Run: headless pygame with SDL's dummy video driver; simulated clock (each Clock.tick advances the game by its frame time, no real sleeping); random seed 0; keys injected as events and as key.get_pressed() state; no mouse input.
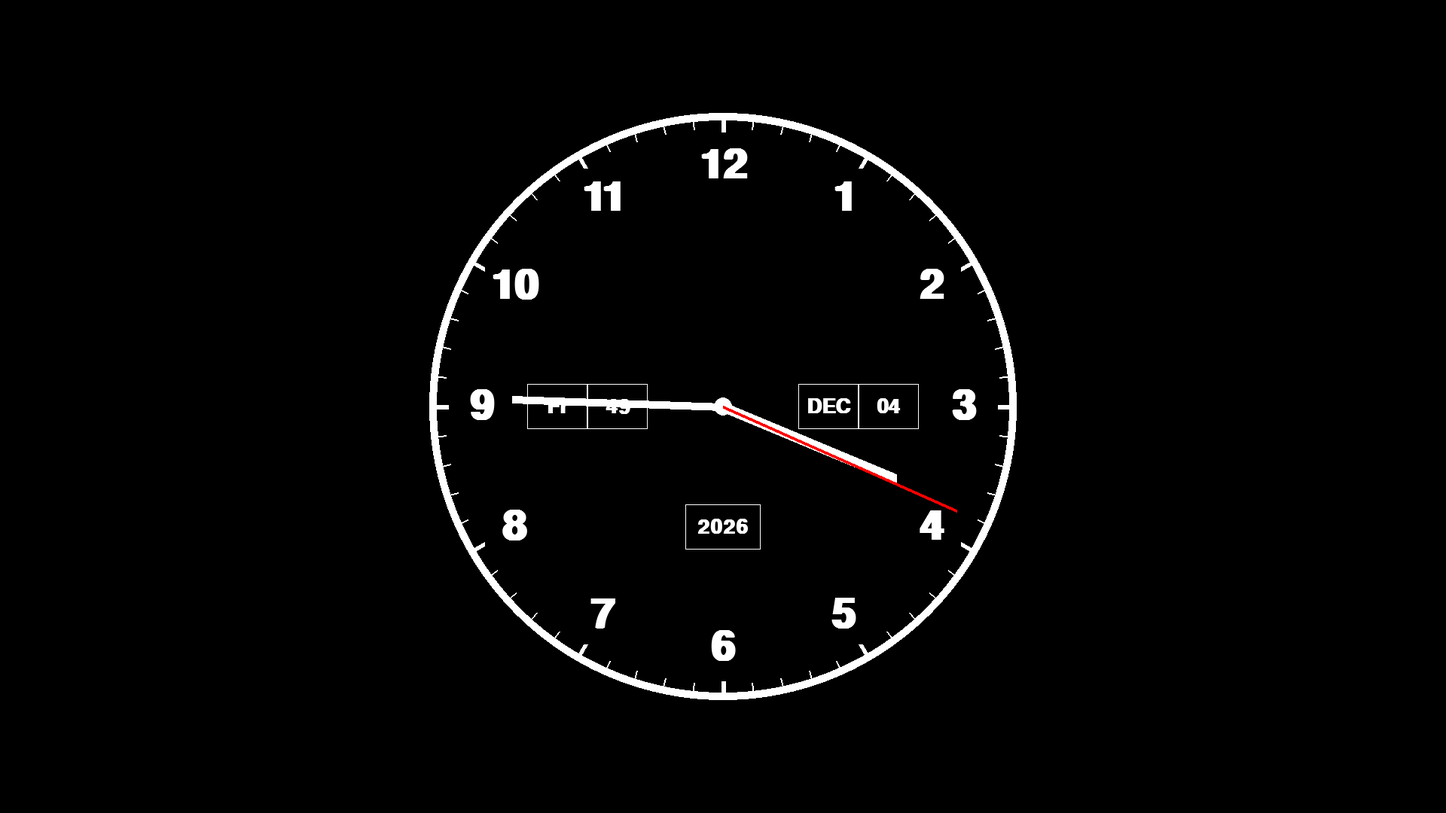
Frame 1 of 4 · flips 1–60 · no input
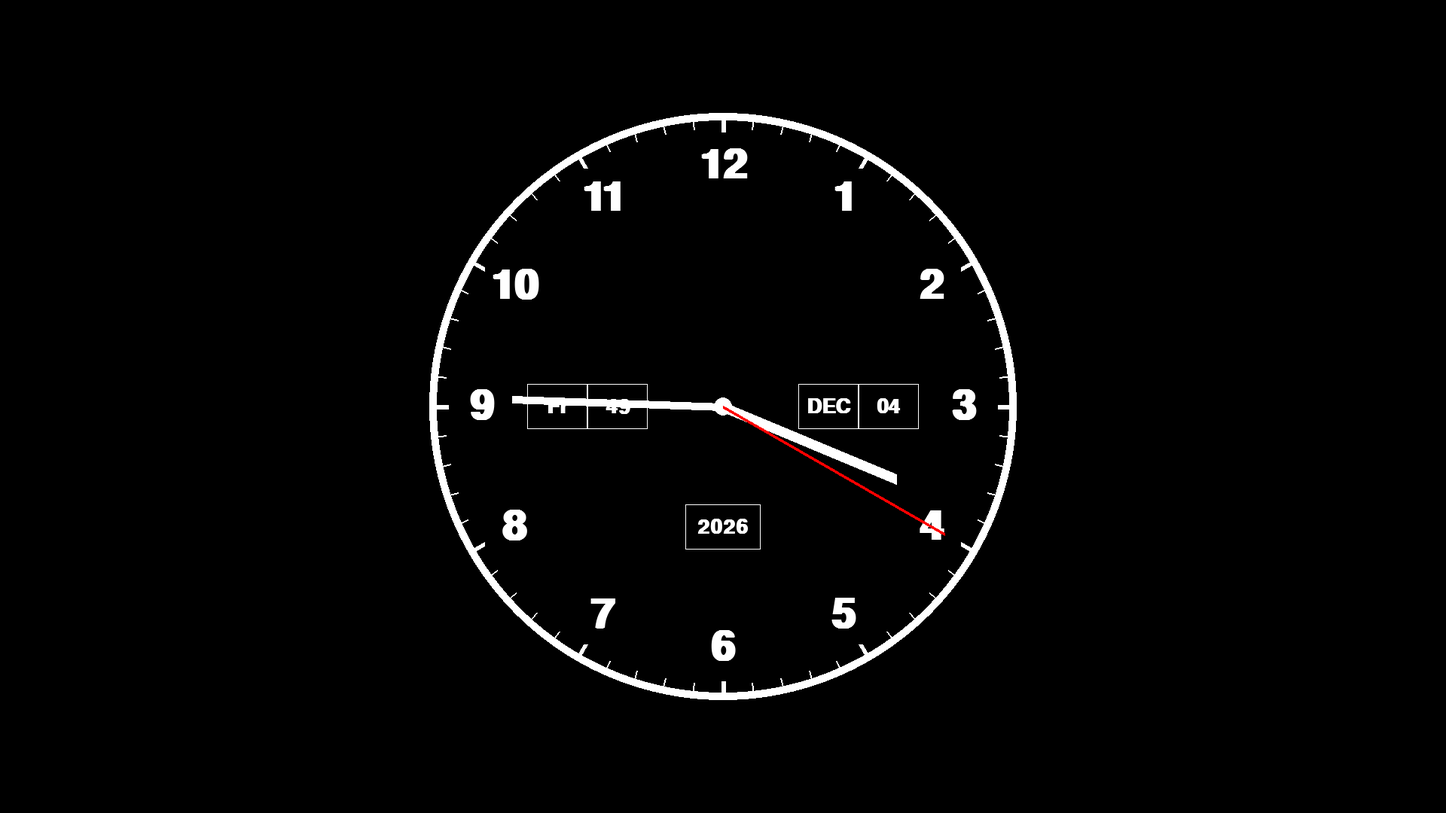
Frame 2 of 4 · flips 61–180 · tapped SPACE, RETURN · held RIGHT (→), D
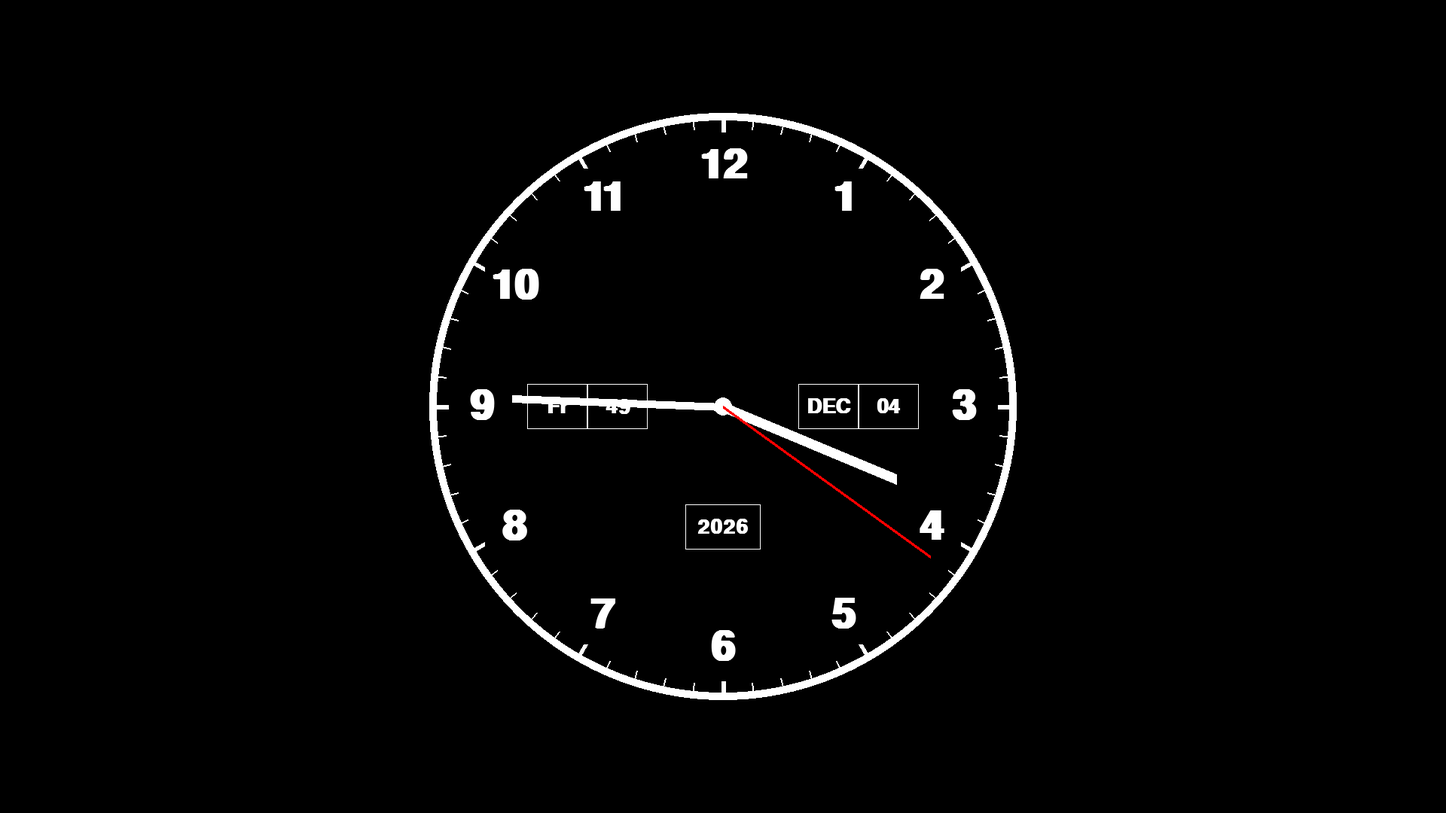
Frame 3 of 4 · flips 181–300 · held DOWN (↓), S
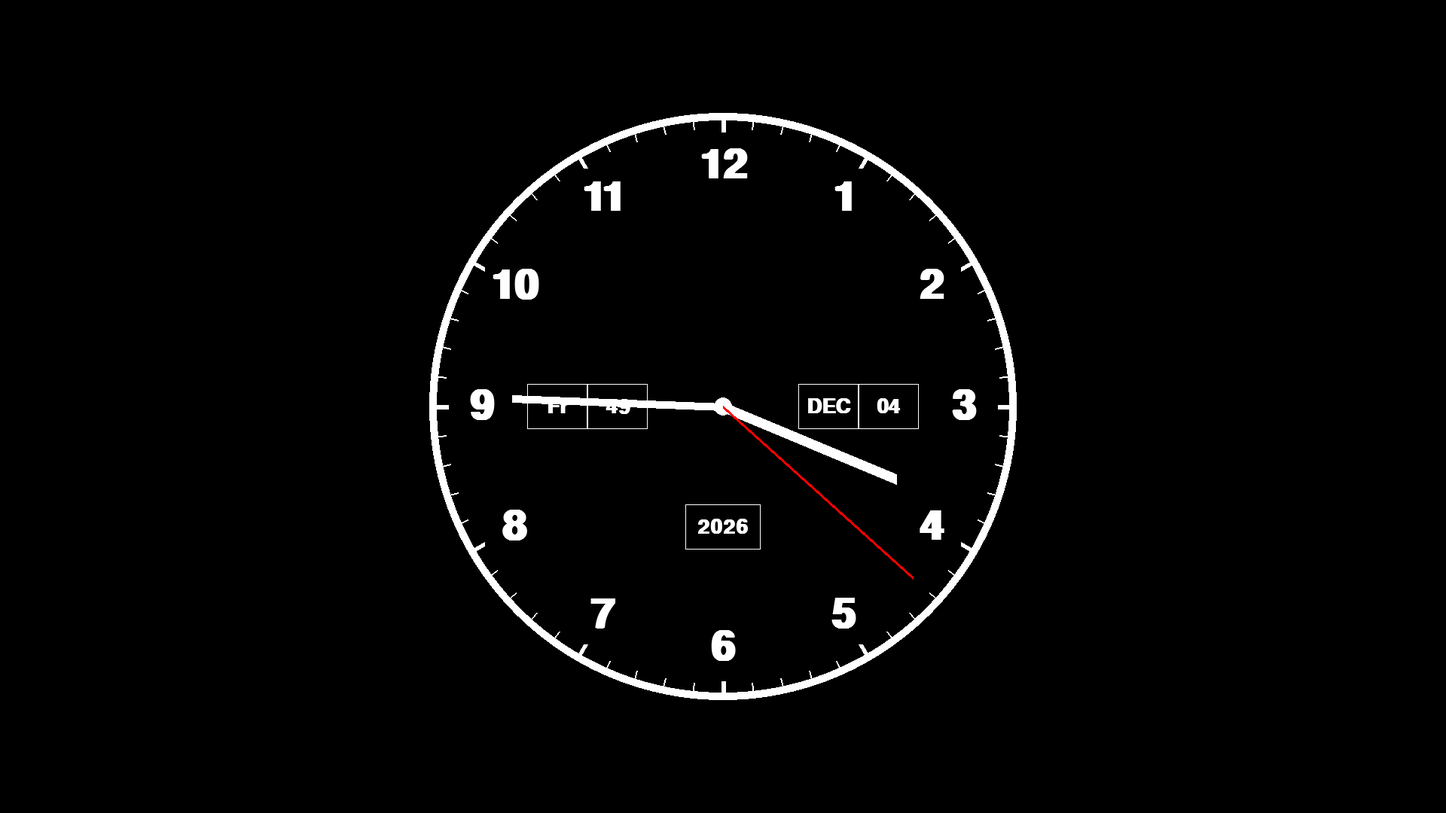
Frame 4 of 4 · flips 301–420 · held LEFT (←), A, UP (↑), W

The pygame program that drew these frames:

import pygame
from math import pi, cos, sin
import datetime

WIDTH, HEIGHT = 1920, 1080
center = (WIDTH / 2, HEIGHT / 2)
clock_radius = 400

pygame.init()

screen = pygame.display.set_mode((WIDTH, HEIGHT))
pygame.display.set_caption("Clock")
clock = pygame.time.Clock()
FPS = 60

WHITE = (255, 255, 255)
BLACK = (0,0,0)
RED = (255,0,0)

def numbers(number, size, position):
    font = pygame.font.SysFont("Arial", size, True, False)
    text = font.render(number, True, WHITE)
    text_rect = text.get_rect(center=(position))
    screen.blit(text, text_rect)

def polar_to_cartesian(r, theta):
    x = r * sin(pi * theta /180)
    y = r * cos(pi * theta / 180)
    return x + WIDTH / 2, -(y -HEIGHT / 2)

def main():
    run = True
    while run:
        for event in pygame.event.get():
            if event.type == pygame.QUIT:
                run = False
        
        current_time = datetime.datetime.now()
        second = current_time.second
        minute = current_time.minute
        hour = current_time.hour

        day = current_time.day
        month = current_time.month
        year = current_time.year
        weekday = current_time.today().isoweekday()
        calendar = current_time.today().isocalendar()

        weekdays_abbr = {1: "MO", 2: "Tu", 3: "We", 4: "Th", 5: "Fr", 6: "Sa", 7: "Su"}
        weekday_abbr = weekdays_abbr.get(weekday)

        months_abbr = {1: "JAN", 2: "FEB", 3: "MAR", 4: "APR", 5: "MAY", 6: "JUN", 7: "JUL",
                       8: "AUG", 9: "SEP", 10: "OCT", 11: "NOV", 12: "DEC"}
        month_abbr = months_abbr.get(month)

        if day < 10:
            day = "0" + str(day)

        screen.fill(BLACK)
        pygame.draw.circle(screen, WHITE, center, clock_radius - 10, 10)
        pygame.draw.circle(screen, WHITE, center, 12)
        pygame.draw.rect(screen, WHITE, [WIDTH / 2 - 260, HEIGHT / 2 - 30, 80, 60], 1)
        pygame.draw.rect(screen, WHITE, [WIDTH / 2 - 180, HEIGHT / 2 - 30, 80, 60], 1)
        pygame.draw.rect(screen, WHITE, [WIDTH / 2 + 100, HEIGHT / 2 - 30, 80, 60], 1)
        pygame.draw.rect(screen, WHITE, [WIDTH / 2 + 180, HEIGHT / 2 - 30, 80, 60], 1)
        pygame.draw.rect(screen, WHITE, [WIDTH / 2 - 50, HEIGHT / 2 - 30 + 160, 100, 60], 1)

        numbers(str(weekday_abbr), 40, (WIDTH / 2 - 220, HEIGHT / 2))
        numbers(str(calendar[1]), 40, (WIDTH / 2 - 140, HEIGHT / 2))
        numbers(str(month_abbr), 40, (WIDTH / 2 + 140, HEIGHT / 2))
        numbers(str(day), 40, (WIDTH / 2 + 220, HEIGHT / 2))
        numbers(str(year), 40, (WIDTH / 2, HEIGHT / 2 + 160))

        for number in range(1, 13):
            numbers(str(number), 80, polar_to_cartesian(clock_radius - 80, number * 30))

        for number in range(0, 360, 6):
            if number % 5:
                pygame.draw.line(screen, WHITE, polar_to_cartesian(clock_radius - 15, number),
                                 polar_to_cartesian(clock_radius - 30, number), 2)
            else:
                pygame.draw.line(screen, WHITE, polar_to_cartesian(clock_radius - 15, number),
                                 polar_to_cartesian(clock_radius - 35, number), 6)

        r = 250
        theta = (hour + minute / 60 +60 + second / 3600) * (360 / 12)
        pygame.draw.line(screen, WHITE, center, polar_to_cartesian(r, theta), 14)

        r = 280
        theta = (minute + second / 60) * (360/60)
        pygame.draw.line(screen, WHITE, center, polar_to_cartesian(r, theta), 10)

        r = 340
        theta = second * (360/60)
        pygame.draw.line(screen, RED, center, polar_to_cartesian(r, theta), 4)

        pygame.display.update() 

        clock.tick(FPS)

    pygame.quit()
main()

        
